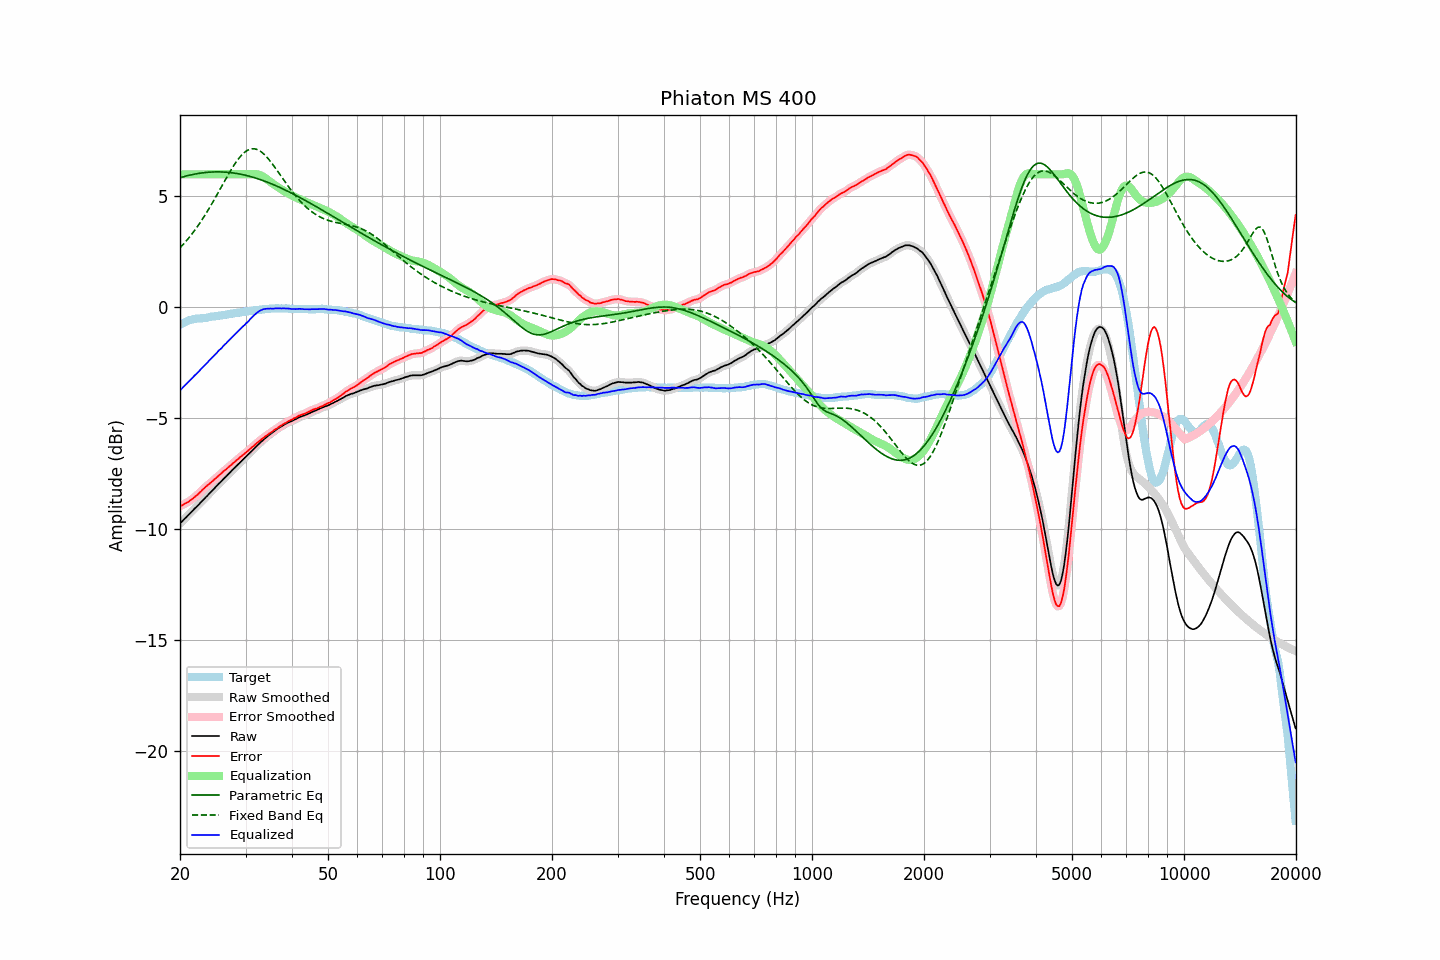

The table this chart was drawn from, first rows:
frequency, raw, error, smoothed, error_smoothed, equalization, parametric_eq, fixed_band_eq, equalized_raw, equalized_smoothed, target
20.00, -9.74, -8.96, -9.74, -8.97, 6.00, 5.84, 2.68, -3.74, -3.74, -0.78
20.20, -9.67, -8.93, -9.67, -8.93, 6.00, 5.87, 2.76, -3.67, -3.67, -0.74
20.40, -9.59, -8.89, -9.59, -8.89, 6.00, 5.89, 2.84, -3.59, -3.59, -0.70
20.61, -9.52, -8.84, -9.52, -8.85, 6.00, 5.91, 2.92, -3.52, -3.52, -0.68
20.81, -9.45, -8.81, -9.45, -8.81, 6.00, 5.93, 3.00, -3.45, -3.45, -0.64
21.02, -9.37, -8.77, -9.37, -8.77, 6.00, 5.94, 3.09, -3.37, -3.37, -0.60
21.23, -9.30, -8.72, -9.30, -8.72, 6.00, 5.96, 3.18, -3.30, -3.30, -0.58
21.44, -9.23, -8.67, -9.22, -8.67, 6.00, 5.98, 3.27, -3.23, -3.22, -0.56
21.66, -9.15, -8.61, -9.15, -8.61, 6.00, 5.99, 3.36, -3.15, -3.15, -0.54
21.87, -9.08, -8.55, -9.08, -8.56, 6.00, 6.01, 3.46, -3.08, -3.08, -0.53
22.09, -9.01, -8.50, -9.01, -8.50, 6.00, 6.02, 3.56, -3.01, -3.01, -0.51
22.31, -8.94, -8.44, -8.94, -8.43, 6.00, 6.03, 3.66, -2.94, -2.94, -0.50
22.54, -8.86, -8.36, -8.86, -8.37, 6.00, 6.05, 3.77, -2.86, -2.86, -0.50
22.76, -8.79, -8.30, -8.79, -8.30, 6.00, 6.06, 3.87, -2.79, -2.79, -0.49
22.99, -8.71, -8.22, -8.71, -8.22, 6.00, 6.07, 3.98, -2.71, -2.71, -0.49
23.22, -8.64, -8.16, -8.64, -8.16, 6.00, 6.07, 4.10, -2.64, -2.64, -0.48
23.45, -8.56, -8.09, -8.56, -8.09, 6.00, 6.08, 4.21, -2.56, -2.56, -0.47
23.69, -8.49, -8.03, -8.49, -8.03, 6.00, 6.09, 4.33, -2.49, -2.49, -0.46
23.92, -8.41, -7.97, -8.41, -7.97, 6.00, 6.10, 4.45, -2.41, -2.41, -0.44
24.16, -8.34, -7.92, -8.34, -7.91, 6.00, 6.10, 4.57, -2.34, -2.34, -0.42
24.40, -8.26, -7.85, -8.26, -7.85, 6.00, 6.10, 4.69, -2.26, -2.26, -0.41
24.65, -8.19, -7.78, -8.19, -7.78, 6.00, 6.11, 4.82, -2.19, -2.19, -0.41
24.89, -8.11, -7.72, -8.11, -7.71, 6.00, 6.11, 4.95, -2.11, -2.11, -0.39
25.14, -8.04, -7.65, -8.04, -7.65, 6.00, 6.11, 5.08, -2.04, -2.04, -0.38
25.39, -7.96, -7.58, -7.96, -7.59, 6.00, 6.11, 5.21, -1.96, -1.96, -0.37
25.65, -7.89, -7.52, -7.89, -7.52, 6.00, 6.11, 5.34, -1.89, -1.89, -0.36
25.91, -7.82, -7.47, -7.82, -7.46, 6.00, 6.11, 5.47, -1.82, -1.82, -0.36
26.16, -7.74, -7.39, -7.74, -7.40, 6.00, 6.10, 5.60, -1.74, -1.74, -0.35
26.43, -7.67, -7.33, -7.67, -7.34, 6.00, 6.10, 5.73, -1.67, -1.67, -0.34
26.69, -7.60, -7.28, -7.60, -7.28, 6.00, 6.09, 5.86, -1.60, -1.60, -0.32
26.96, -7.52, -7.21, -7.52, -7.22, 6.00, 6.09, 5.98, -1.52, -1.52, -0.31
27.23, -7.45, -7.15, -7.45, -7.15, 6.00, 6.08, 6.11, -1.45, -1.45, -0.30
27.50, -7.37, -7.09, -7.37, -7.09, 6.00, 6.07, 6.23, -1.37, -1.37, -0.28
27.77, -7.30, -7.02, -7.30, -7.02, 6.00, 6.06, 6.35, -1.30, -1.30, -0.28
28.05, -7.23, -6.97, -7.23, -6.96, 6.00, 6.05, 6.46, -1.23, -1.23, -0.26
28.33, -7.16, -6.90, -7.16, -6.90, 6.00, 6.04, 6.56, -1.16, -1.16, -0.26
28.62, -7.09, -6.85, -7.09, -6.84, 6.00, 6.03, 6.66, -1.09, -1.09, -0.24
28.90, -7.01, -6.78, -7.01, -6.78, 6.00, 6.01, 6.76, -1.01, -1.01, -0.23
29.19, -6.94, -6.72, -6.94, -6.72, 6.00, 6.00, 6.84, -0.94, -0.94, -0.22
29.48, -6.87, -6.66, -6.87, -6.66, 6.00, 5.99, 6.92, -0.87, -0.87, -0.20
29.78, -6.80, -6.60, -6.80, -6.60, 6.00, 5.97, 6.98, -0.80, -0.80, -0.20
30.08, -6.73, -6.54, -6.73, -6.54, 6.00, 5.95, 7.04, -0.73, -0.73, -0.19
30.38, -6.66, -6.48, -6.66, -6.48, 6.00, 5.93, 7.08, -0.66, -0.66, -0.18
30.68, -6.59, -6.42, -6.59, -6.42, 6.00, 5.92, 7.12, -0.59, -0.59, -0.17
30.99, -6.51, -6.35, -6.51, -6.35, 6.01, 5.90, 7.14, -0.51, -0.51, -0.16
31.30, -6.44, -6.29, -6.44, -6.29, 6.01, 5.88, 7.15, -0.43, -0.43, -0.15
31.61, -6.37, -6.24, -6.37, -6.23, 6.01, 5.85, 7.15, -0.36, -0.36, -0.13
31.93, -6.30, -6.17, -6.30, -6.17, 6.01, 5.83, 7.14, -0.29, -0.29, -0.13
32.24, -6.23, -6.10, -6.23, -6.11, 6.00, 5.81, 7.11, -0.23, -0.23, -0.13
32.57, -6.16, -6.04, -6.16, -6.04, 5.98, 5.79, 7.08, -0.18, -0.18, -0.12
32.89, -6.09, -5.99, -6.09, -5.99, 5.95, 5.76, 7.04, -0.13, -0.14, -0.10
33.22, -6.03, -5.93, -6.03, -5.93, 5.92, 5.74, 6.98, -0.11, -0.10, -0.10
33.55, -5.96, -5.88, -5.96, -5.88, 5.88, 5.71, 6.92, -0.08, -0.08, -0.08
33.89, -5.90, -5.82, -5.90, -5.82, 5.83, 5.68, 6.85, -0.07, -0.07, -0.08
34.23, -5.84, -5.77, -5.84, -5.77, 5.78, 5.66, 6.78, -0.06, -0.06, -0.06
34.57, -5.78, -5.71, -5.78, -5.72, 5.72, 5.63, 6.69, -0.06, -0.06, -0.07
34.92, -5.72, -5.66, -5.72, -5.67, 5.67, 5.60, 6.61, -0.05, -0.06, -0.06
35.27, -5.67, -5.62, -5.67, -5.61, 5.61, 5.57, 6.51, -0.06, -0.05, -0.05
35.62, -5.62, -5.57, -5.62, -5.56, 5.56, 5.54, 6.42, -0.06, -0.05, -0.05
35.97, -5.56, -5.50, -5.56, -5.52, 5.51, 5.51, 6.32, -0.05, -0.05, -0.05
... 635 more rows
